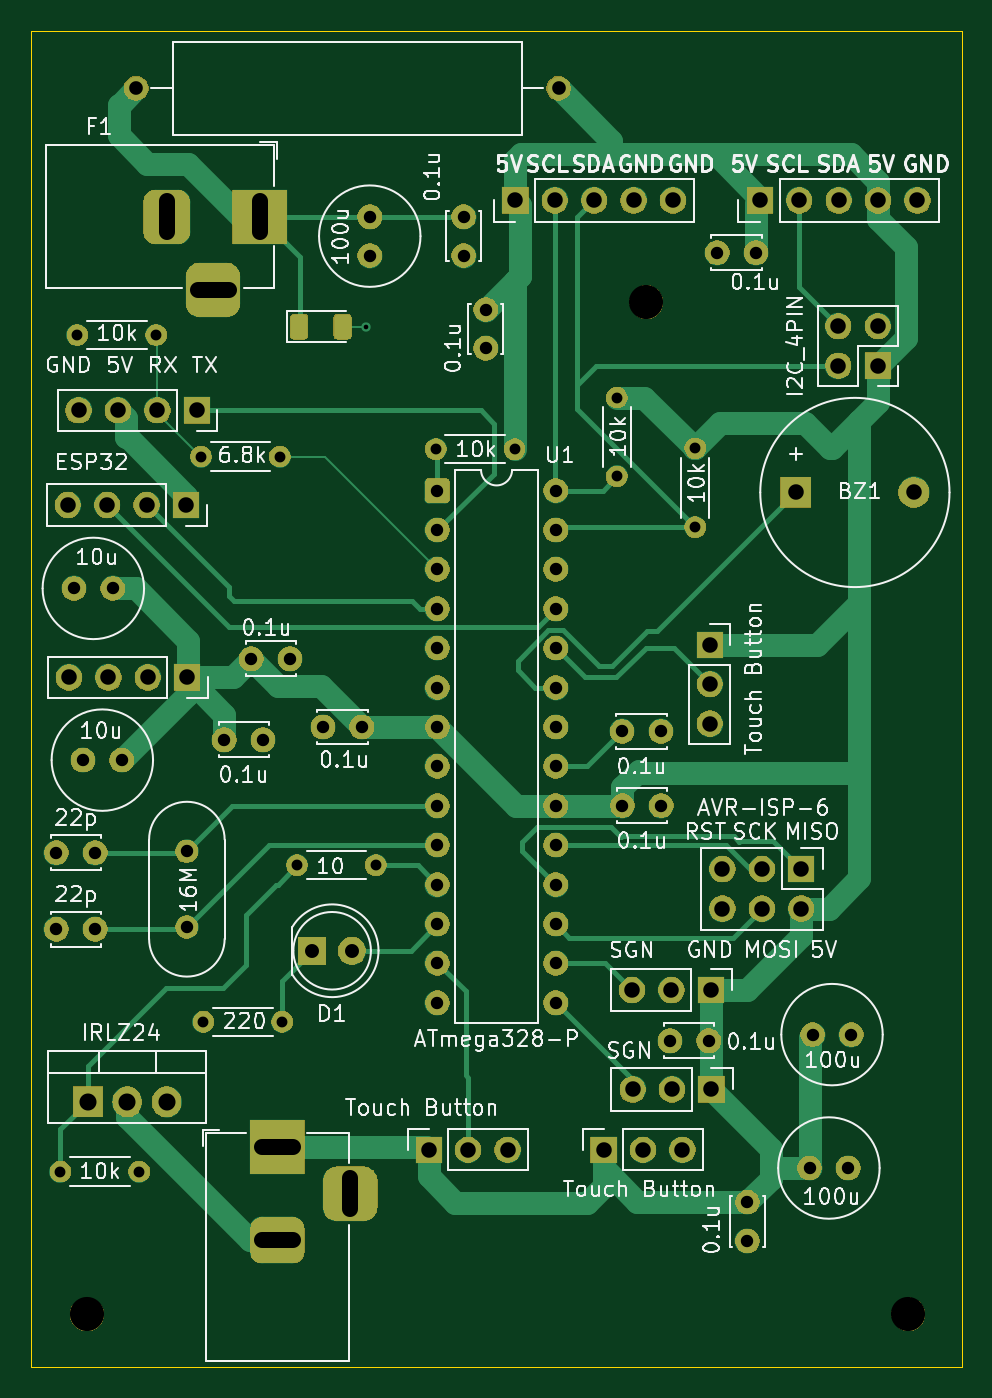
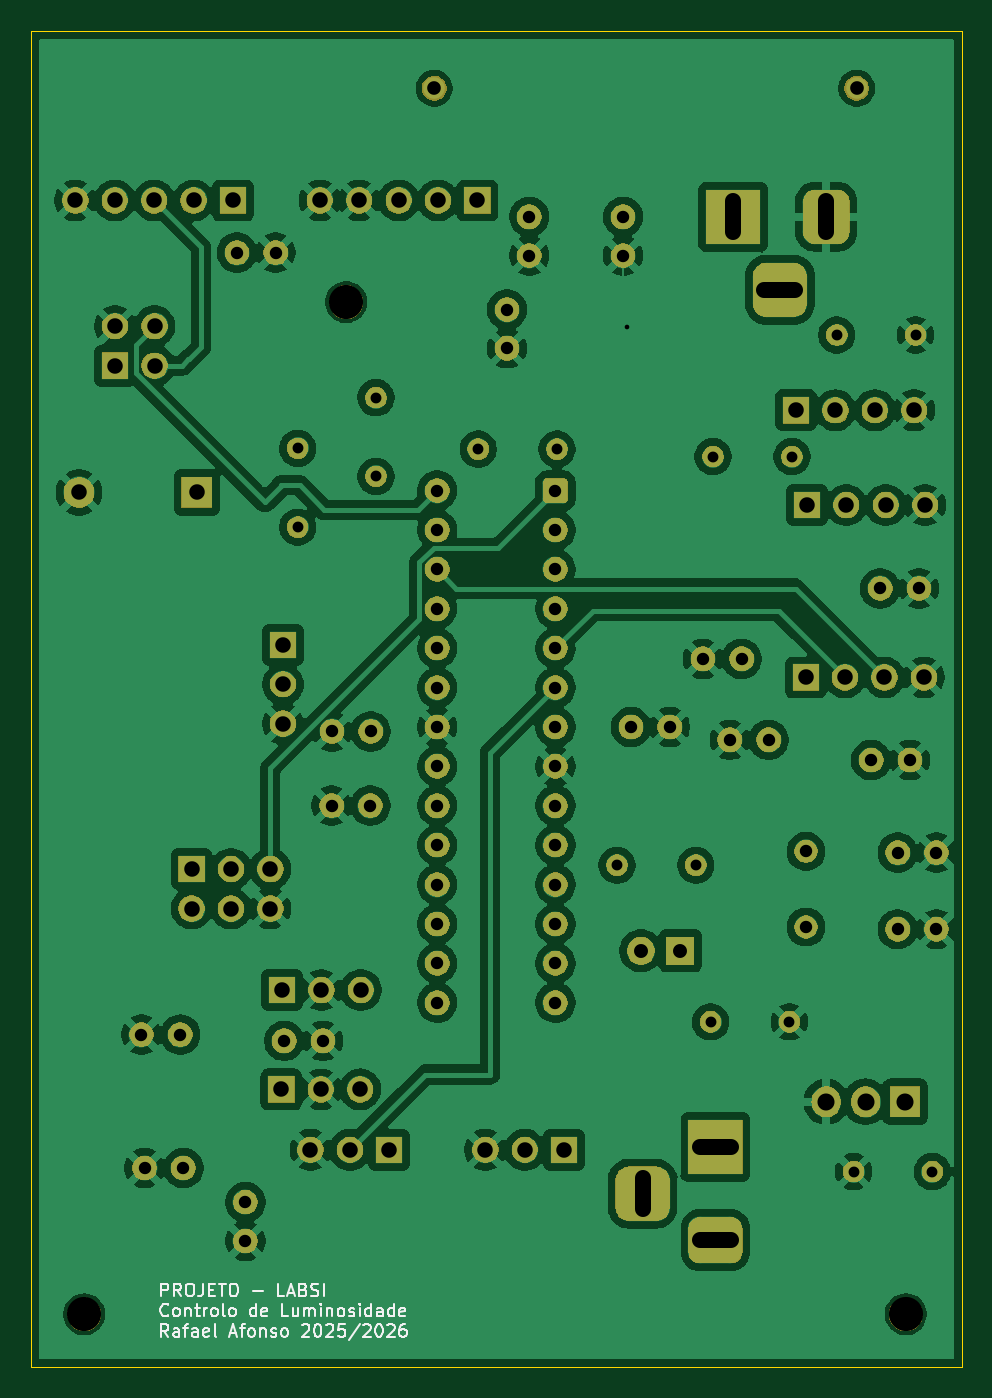
Circuit board: 15 layer files. Board 60.0 x 86.1 mm.
- bottom_mask: Controlo_Luminosidade-B_Mask.gbs (120336 bytes)
- paste: Controlo_Luminosidade-B_Paste.gbp (500 bytes)
- paste: Controlo_Luminosidade-B_Paste.gbr (464 bytes)
- bottom_silk: Controlo_Luminosidade-B_Silkscreen.gbo (30425 bytes)
- bottom_copper: Controlo_Luminosidade-Back.gbl (230940 bytes)
- outline: Controlo_Luminosidade-Edge_Cuts.gm1 (663 bytes)
- top_mask: Controlo_Luminosidade-F_Mask.gts (123166 bytes)
- paste: Controlo_Luminosidade-F_Paste.gbr (464 bytes)
- paste: Controlo_Luminosidade-F_Paste.gtp (1205 bytes)
- top_silk: Controlo_Luminosidade-F_Silkscreen.gto (127450 bytes)
- top_copper: Controlo_Luminosidade-Front.gtl (17768 bytes)
- inner_copper: Controlo_Luminosidade-In1_Cu.gbr (8995 bytes)
- inner_copper: Controlo_Luminosidade-In2_Cu.gbr (8995 bytes)
- drill: Controlo_Luminosidade-NPTH.drl (379 bytes)
- drill: Controlo_Luminosidade-PTH.drl (3033 bytes)

=== bottom_mask: Controlo_Luminosidade-B_Mask.gbs (120336 bytes, source omitted) ===
=== paste: Controlo_Luminosidade-B_Paste.gbp ===
G04 #@! TF.GenerationSoftware,KiCad,Pcbnew,9.0.5*
G04 #@! TF.CreationDate,2025-12-10T00:56:02+00:00*
G04 #@! TF.ProjectId,Controlo_Luminosidade,436f6e74-726f-46c6-9f5f-4c756d696e6f,rev?*
G04 #@! TF.SameCoordinates,Original*
G04 #@! TF.FileFunction,Paste,Bot*
G04 #@! TF.FilePolarity,Positive*
%FSLAX46Y46*%
G04 Gerber Fmt 4.6, Leading zero omitted, Abs format (unit mm)*
G04 Created by KiCad (PCBNEW 9.0.5) date 2025-12-10 00:56:02*
%MOMM*%
%LPD*%
G01*
G04 APERTURE LIST*
G04 APERTURE END LIST*
M02*

=== paste: Controlo_Luminosidade-B_Paste.gbr ===
%TF.GenerationSoftware,KiCad,Pcbnew,9.0.5*%
%TF.CreationDate,2025-12-09T00:32:49+00:00*%
%TF.ProjectId,Controlo_Luminosidade,436f6e74-726f-46c6-9f5f-4c756d696e6f,rev?*%
%TF.SameCoordinates,Original*%
%TF.FileFunction,Paste,Bot*%
%TF.FilePolarity,Positive*%
%FSLAX46Y46*%
G04 Gerber Fmt 4.6, Leading zero omitted, Abs format (unit mm)*
G04 Created by KiCad (PCBNEW 9.0.5) date 2025-12-09 00:32:49*
%MOMM*%
%LPD*%
G01*
G04 APERTURE LIST*
G04 APERTURE END LIST*
M02*

=== bottom_silk: Controlo_Luminosidade-B_Silkscreen.gbo (30425 bytes, source omitted) ===
=== bottom_copper: Controlo_Luminosidade-Back.gbl (230940 bytes, source omitted) ===
=== outline: Controlo_Luminosidade-Edge_Cuts.gm1 ===
G04 #@! TF.GenerationSoftware,KiCad,Pcbnew,9.0.5*
G04 #@! TF.CreationDate,2025-12-10T00:56:02+00:00*
G04 #@! TF.ProjectId,Controlo_Luminosidade,436f6e74-726f-46c6-9f5f-4c756d696e6f,rev?*
G04 #@! TF.SameCoordinates,Original*
G04 #@! TF.FileFunction,Profile,NP*
%FSLAX46Y46*%
G04 Gerber Fmt 4.6, Leading zero omitted, Abs format (unit mm)*
G04 Created by KiCad (PCBNEW 9.0.5) date 2025-12-10 00:56:02*
%MOMM*%
%LPD*%
G01*
G04 APERTURE LIST*
G04 #@! TA.AperFunction,Profile*
%ADD10C,0.050000*%
G04 #@! TD*
G04 APERTURE END LIST*
D10*
X125070000Y-43720000D02*
X185070000Y-43720000D01*
X185070000Y-129860000D01*
X125070000Y-129860000D01*
X125070000Y-43720000D01*
M02*

=== top_mask: Controlo_Luminosidade-F_Mask.gts (123166 bytes, source omitted) ===
=== paste: Controlo_Luminosidade-F_Paste.gbr ===
%TF.GenerationSoftware,KiCad,Pcbnew,9.0.5*%
%TF.CreationDate,2025-12-09T00:32:49+00:00*%
%TF.ProjectId,Controlo_Luminosidade,436f6e74-726f-46c6-9f5f-4c756d696e6f,rev?*%
%TF.SameCoordinates,Original*%
%TF.FileFunction,Paste,Top*%
%TF.FilePolarity,Positive*%
%FSLAX46Y46*%
G04 Gerber Fmt 4.6, Leading zero omitted, Abs format (unit mm)*
G04 Created by KiCad (PCBNEW 9.0.5) date 2025-12-09 00:32:49*
%MOMM*%
%LPD*%
G01*
G04 APERTURE LIST*
G04 APERTURE END LIST*
M02*

=== paste: Controlo_Luminosidade-F_Paste.gtp (1205 bytes, source withheld) ===
=== top_silk: Controlo_Luminosidade-F_Silkscreen.gto (127450 bytes, source omitted) ===
=== top_copper: Controlo_Luminosidade-Front.gtl (17768 bytes, source omitted) ===
=== inner_copper: Controlo_Luminosidade-In1_Cu.gbr (8995 bytes, source omitted) ===
=== inner_copper: Controlo_Luminosidade-In2_Cu.gbr (8995 bytes, source omitted) ===
=== drill: Controlo_Luminosidade-NPTH.drl ===
M48
; DRILL file {KiCad 9.0.5} date 2025-12-10T00:56:11+0000
; FORMAT={-:-/ absolute / metric / decimal}
; #@! TF.CreationDate,2025-12-10T00:56:11+00:00
; #@! TF.GenerationSoftware,Kicad,Pcbnew,9.0.5
; #@! TF.FileFunction,NonPlated,1,2,NPTH
FMAT,2
METRIC
; #@! TA.AperFunction,NonPlated,NPTH,ComponentDrill
T1C2.200
%
G90
G05
T1
X128.67Y-126.46
X164.74Y-61.2
X181.63Y-126.46
M30

=== drill: Controlo_Luminosidade-PTH.drl ===
M48
; DRILL file {KiCad 9.0.5} date 2025-12-10T00:56:11+0000
; FORMAT={-:-/ absolute / metric / decimal}
; #@! TF.CreationDate,2025-12-10T00:56:11+00:00
; #@! TF.GenerationSoftware,Kicad,Pcbnew,9.0.5
; #@! TF.FileFunction,Plated,1,2,PTH
FMAT,2
METRIC
; #@! TA.AperFunction,Plated,PTH,ViaDrill
T1C0.300
; #@! TA.AperFunction,Plated,PTH,ComponentDrill
T2C0.700
; #@! TA.AperFunction,Plated,PTH,ComponentDrill
T3C0.800
; #@! TA.AperFunction,Plated,PTH,ComponentDrill
T4C0.880
; #@! TA.AperFunction,Plated,PTH,ComponentDrill
T5C0.900
; #@! TA.AperFunction,Plated,PTH,ComponentDrill
T6C1.000
; #@! TA.AperFunction,Plated,PTH,ComponentDrill
T7C1.100
%
G90
G05
T1
X146.68Y-62.8
T2
X126.96Y-117.25
X128.05Y-63.32
X132.04Y-117.25
X133.13Y-63.32
X136.02Y-71.16
X136.18Y-107.6
X141.1Y-71.16
X141.26Y-107.6
X142.21Y-97.5
X147.29Y-97.5
X151.16Y-70.68
X156.24Y-70.68
X162.83Y-67.36
X162.83Y-72.44
X167.88Y-70.63
X167.88Y-75.71
T3
X126.7Y-96.69
X126.7Y-101.63
X127.83Y-79.66
X128.41Y-90.73
X129.2Y-96.69
X129.2Y-101.63
X130.33Y-79.66
X130.91Y-90.73
X135.11Y-96.61
X135.11Y-101.49
X137.52Y-89.42
X139.26Y-84.2
X140.02Y-89.42
X141.76Y-84.2
X143.89Y-88.59
X146.39Y-88.59
X146.9Y-55.7
X146.9Y-58.2
X151.265Y-73.35
X151.265Y-75.89
X151.265Y-78.43
X151.265Y-80.97
X151.265Y-83.51
X151.265Y-86.05
X151.265Y-88.59
X151.265Y-91.13
X151.265Y-93.67
X151.265Y-96.21
X151.265Y-98.75
X151.265Y-101.29
X151.265Y-103.83
X151.265Y-106.37
X152.95Y-55.7
X152.95Y-58.2
X154.38Y-61.68
X154.38Y-64.18
X158.885Y-73.35
X158.885Y-75.89
X158.885Y-78.43
X158.885Y-80.97
X158.885Y-83.51
X158.885Y-86.05
X158.885Y-88.59
X158.885Y-91.13
X158.885Y-93.67
X158.885Y-96.21
X158.885Y-98.75
X158.885Y-101.29
X158.885Y-103.83
X158.885Y-106.37
X163.17Y-88.88
X163.19Y-93.66
X165.67Y-88.88
X165.69Y-93.66
X166.25Y-108.825
X168.75Y-108.825
X169.3Y-58.01
X171.25Y-119.225
X171.25Y-121.725
X171.8Y-58.01
X175.25Y-117.025
X175.45Y-108.425
X177.75Y-117.025
X177.95Y-108.425
T4
X131.847Y-47.42
X159.072Y-47.42
T5
X143.205Y-103.02
X145.745Y-103.02
T6
X127.43Y-74.285
X127.51Y-85.4
X128.13Y-68.18
X129.97Y-74.285
X130.05Y-85.4
X130.67Y-68.18
X132.51Y-74.285
X132.59Y-85.4
X133.21Y-68.18
X135.05Y-74.285
X135.13Y-85.4
X135.75Y-68.18
X150.7Y-115.85
X153.24Y-115.85
X155.78Y-115.85
X156.29Y-54.65
X158.83Y-54.65
X161.37Y-54.65
X161.975Y-115.85
X163.81Y-105.55
X163.85Y-111.96
X163.91Y-54.65
X164.515Y-115.85
X166.35Y-105.55
X166.39Y-111.96
X166.45Y-54.65
X167.055Y-115.85
X168.825Y-83.295
X168.825Y-85.835
X168.825Y-88.375
X168.89Y-105.55
X168.93Y-111.96
X169.64Y-97.755
X169.64Y-100.295
X172.05Y-54.65
X172.18Y-97.755
X172.18Y-100.295
X174.375Y-73.475
X174.59Y-54.65
X174.72Y-97.755
X174.72Y-100.295
X177.11Y-62.76
X177.11Y-65.3
X177.13Y-54.65
X179.65Y-62.76
X179.65Y-65.3
X179.67Y-54.65
X181.975Y-73.475
X182.21Y-54.65
T7
X128.725Y-112.75
X131.265Y-112.75
X133.805Y-112.75
T6
X133.8Y-54.7G85X133.8Y-56.7
G05
X135.8Y-60.4G85X137.8Y-60.4
G05
X139.8Y-54.7G85X139.8Y-56.7
G05
X139.95Y-115.675G85X141.95Y-115.675
G05
X139.95Y-121.675G85X141.95Y-121.675
G05
X145.65Y-119.675G85X145.65Y-117.675
G05
M30
